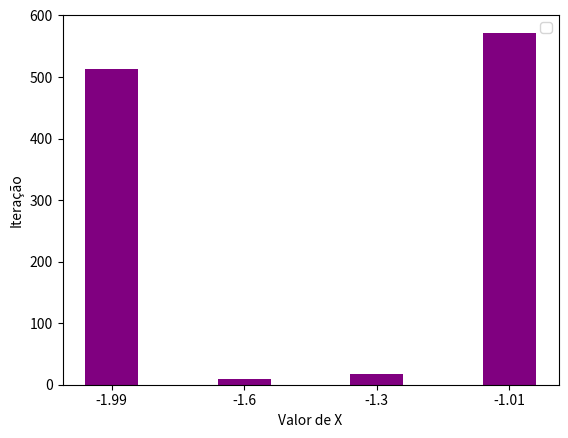

Here is the Python script that generated this plot:
import math
import matplotlib.pyplot as plt
import pandas as pd
import numpy as np

# Definição da Função
def serie_tarefa1(x, n):
    return ((-1)**n) * (((2*x) + 3)**n) / (n * math.log(n))

# Definição de x
X = [-1.99, -1.6, -1.3 , -1.01]

# Definição do critério de parada (Eppara)
N = 8  # Critério de parada
Eppara = (0.5 * 10**(2 - N))  # "N" número de algarismos significativos
print(f"Eppara: {Eppara}")

Iteracao_plot = []

# Loop para cada valor de X
for i in range(len(X)):
    print(f"Índice: {i}, Valor: {X[i]}")

    # Resetando variáveis para cada novo valor de x
    soma = 0
    erro = 100
    old = 0
    new = 0
    iteracao = 0

    # Vetores para armazenar resultados
    ERROR = []
    SOMA = []
    Iteracao = []

    # Termo "n"
    n = 2  # Começa em dois devido à restrição no logaritmo

    # Número de Iterações
    while erro > Eppara:
        x = X[i]
        soma += serie_tarefa1(x, n)

        old = new
        new = soma
        if new==0:
            erro = 0
        else:
            erro = abs((new - old) / new) * 100

        ERROR.append(erro)
        SOMA.append(soma)
        Iteracao.append(iteracao)

        iteracao += 1
        n += 1

    Iteracao_plot.append(Iteracao[len(Iteracao)-1])

    # Resultado
    print(f"Valor de x: {X[i]}")
    print(f"Iterações: {iteracao}")
    print(f"Soma: {soma}")
    print(f"Erro: {erro}")

    # Criando o DataFrame
    df = pd.DataFrame({
        'Iteração': range(1, iteracao + 1),
        'Erro (%)': ERROR,
        'Soma': SOMA
    })

    print(df)

    

# Plotando o gráfico para o valor atual de x
X_plot = ['-1.99', '-1.6', '-1.3', '-1.01']
plt.bar(X_plot, Iteracao_plot, color = 'purple',width=0.4)
plt.xlabel('Valor de X')
plt.ylabel('Iteração')
plt.legend()


# Mostra o gráfico após todas as iterações
plt.show()